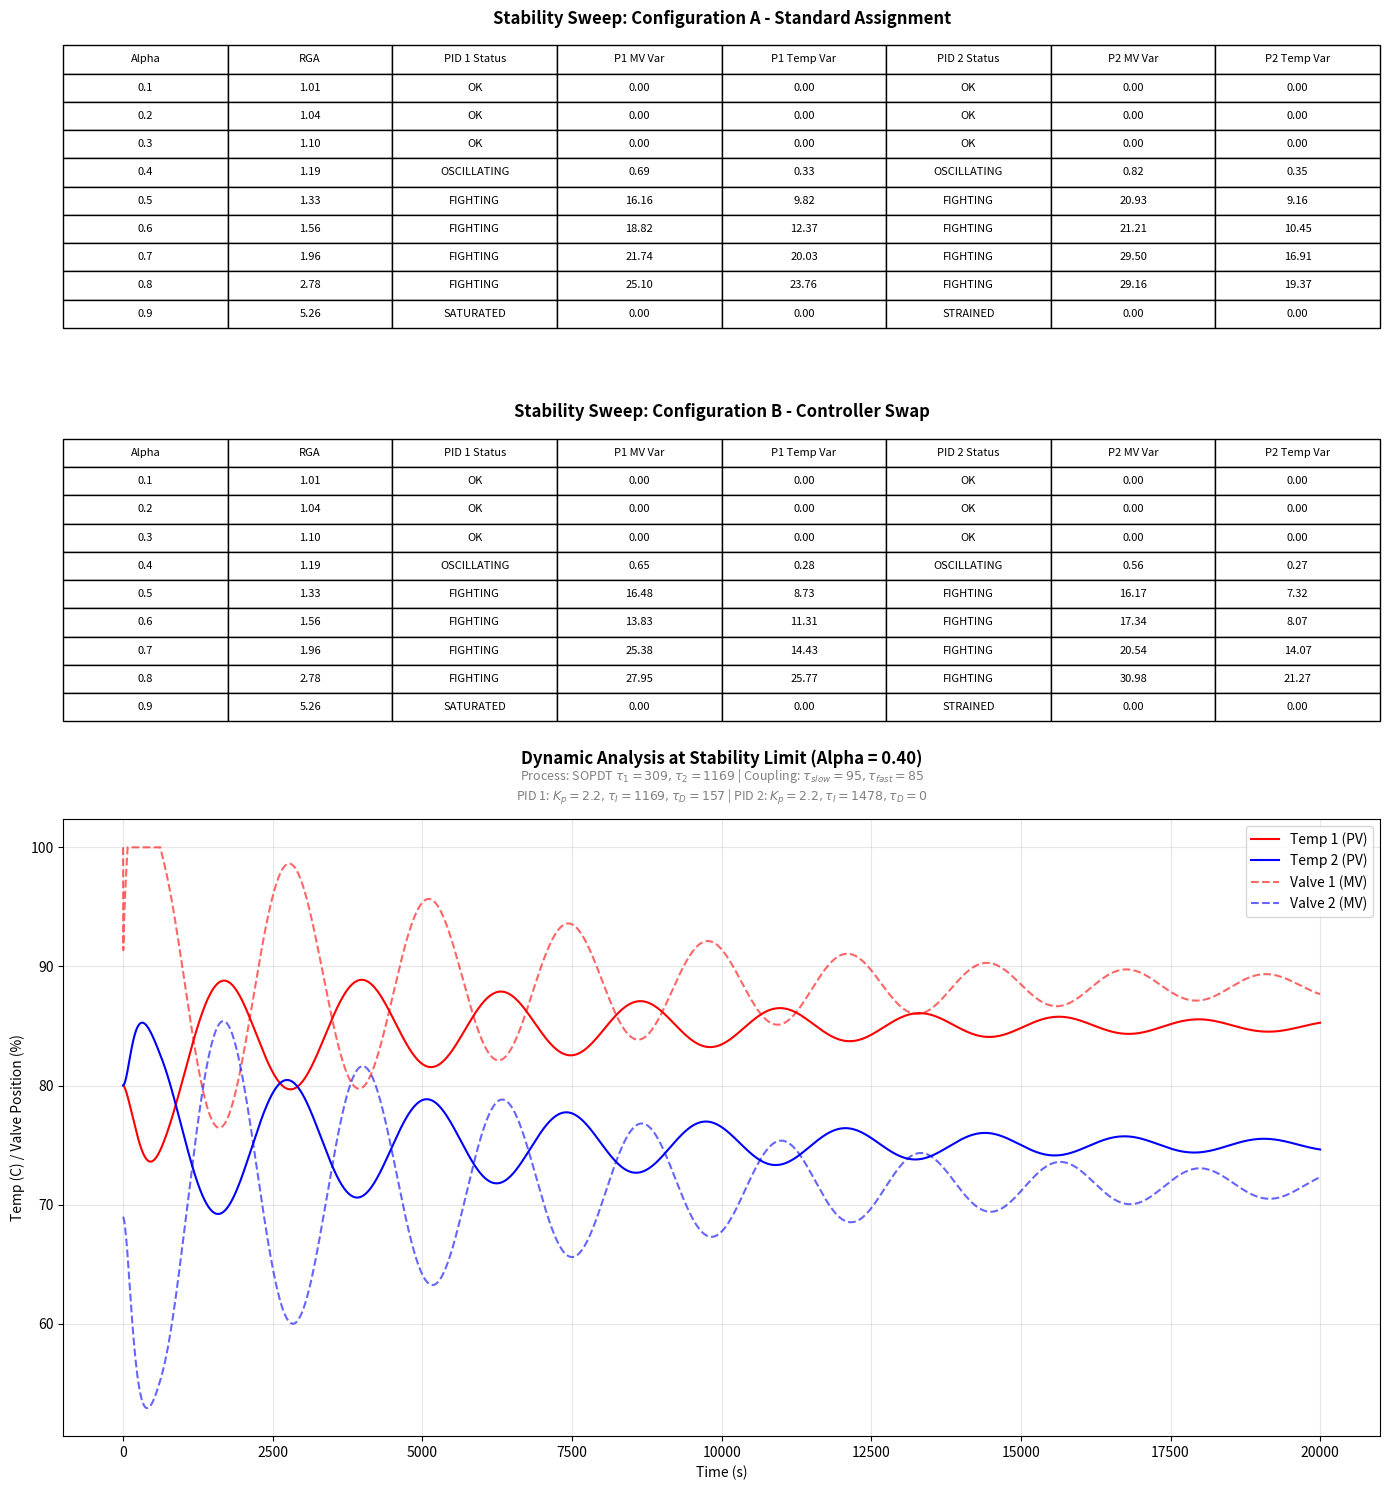

Write the Python code that produced this figure.
import numpy as np
import matplotlib.pyplot as plt

# ==========================================
# 1. System Configuration
# ==========================================
# --- Process Models (Standard Oven/Zone Physics) ---
K1, tau11, tau12 = 1.0, 309.2, 1168.8
K2, tau21, tau22 = 1.0, 341.75, 1125.71

# --- Cross-Coupling Dynamics (Advanced - Technically Superior) ---
TAU_CROSS_SLOW = 95.0 
TAU_CROSS_FAST = 85.0  

# --- Simulation Settings ---
dt = 2.0
t_end = 20000
baseline_temp = 80.0
sp1, sp2 = 85.0, 75.0

# --- Controller Definitions (Restoring Code 1's Comparative Logic) ---
#PID_FAST = {'Kp': 4.6, 'Ti': 506, 'Td': 126}
#PID_SLOW = {'Kp': 2.4, 'Ti': 2019, 'Td': 504} 
PID_FAST = {'Kp': 2.2, 'Ti': 1168.85, 'Td': 157.37}
#PID_SLOW = {'Kp': 2.2, 'Ti': 1168.85, 'Td': 157.37}
PID_SLOW = {'Kp': 2.2, 'Ti': 1478.03, 'Td': 0.00}

# ==========================================
# 2. Robust PID & Process Classes
# ==========================================
class PID_Robust:
    def __init__(self, Kp, Ti, Td, dt, baseline=0.0):
        self.Kp, self.Ti, self.Td, self.dt = Kp, Ti, Td, dt
        self.integral = (baseline * Ti) / Kp 
        self.prev_err = 0
        
    def compute(self, sp, pv):
        err = sp - pv
        P = self.Kp * err
        D = self.Kp * self.Td * (err - self.prev_err) / self.dt
        
        tentative_integral = self.integral + err * self.dt
        I_tentative = (self.Kp / self.Ti) * tentative_integral
        v = P + I_tentative + D
        
        # Anti-windup clamping
        if v >= 100.0:
            out = 100.0
            if err < 0: self.integral = tentative_integral
        elif v <= 0.0:
            out = 0.0
            if err > 0: self.integral = tentative_integral
        else:
            out = v
            self.integral = tentative_integral
            
        self.prev_err = err
        return out

class SOPDT:
    def __init__(self, K, t1, t2, init_val=0.0):
        self.K, self.t1, self.t2 = K, t1, t2
        self.x1 = init_val
        self.x2 = init_val
        
    def step(self, u):
        dx1 = (-self.x1 + self.K * u) / self.t1
        self.x1 += dx1 * dt
        dx2 = (-self.x2 + self.x1) / self.t2
        self.x2 += dx2 * dt
        return self.x2

# ==========================================
# 3. Simulation Logic
# ==========================================
def run_simulation(alpha, params1, params2):
    # params1 -> Valve 1, params2 -> Valve 2
    valve1 = PID_Robust(**params1, dt=dt, baseline=baseline_temp)
    valve2 = PID_Robust(**params2, dt=dt, baseline=baseline_temp)
    
    g11 = SOPDT(K1, tau11, tau12, baseline_temp)
    g22 = SOPDT(K2, tau21, tau22, baseline_temp)
    # Cross coupling with fast/slow dynamics
    g12 = SOPDT(alpha, TAU_CROSS_SLOW, TAU_CROSS_FAST, 0.0) 
    g21 = SOPDT(alpha, TAU_CROSS_SLOW, TAU_CROSS_FAST, 0.0)
    
    pv1, pv2 = baseline_temp, baseline_temp
    
    # History storage
    h_temp = []
    h_valve = []
    
    steps = int(t_end / dt)
    for _ in range(steps):
        q1 = valve1.compute(sp1, pv1)
        q2 = valve2.compute(sp2, pv2)
        
        # Process Physics
        pv1 = g11.step(q1) + g21.step(q2 - baseline_temp)
        pv2 = g22.step(q2) + g12.step(q1 - baseline_temp)
        
        # Store Data
        h_temp.append([pv1, pv2])
        h_valve.append([q1, q2])
        
    return np.array(h_temp), np.array(h_valve)

# ==========================================
# 4. Detailed Stability Analysis (CRITICAL VALUES CONFIRMED)
# ==========================================
def check_stability_detailed(h_temp, h_valve, tail=1000):
    
    results = [] 
    # CONFIRMED: MV required to hold 80.0 deg C steady-state
    MV_EXPECTED_MIDLINE = 80.0 
    # CONFIRMED: Highest Possible
    LC_STRAIN_THRESHOLD = 100 - (MV_EXPECTED_MIDLINE + 0.001) 
    
    for i in range(2): # Zone 0 (i=0) and Zone 1 (i=1)
        pv_hist = h_temp[-tail:, i]
        mv_hist = h_valve[-tail:, i]
        
        temp_var = np.std(pv_hist)
        valve_var = np.std(mv_hist)
        avg_mv = np.mean(mv_hist)
        
        status = "OK"
        
        # 1. SATURATED (Hard Limit)
        if avg_mv > 99.0 or avg_mv < 1.0:
            status = "SATURATED"
        
        # 2. FIGHTING (High Variance/Oscillation)
        elif valve_var > 1.0:
            status = "FIGHTING"
            
        # 3. OSCILLATING (Temperature Instability)
        elif temp_var > 0.1:
            status = "OSCILLATING"
            
        # 4. STRAINED (Stable but Mean MV is outside [60.1%, 99.9%])
        elif abs(avg_mv - MV_EXPECTED_MIDLINE) > LC_STRAIN_THRESHOLD:
            status = "STRAINED"

        results.append({
            'status': status,
            'v_var': valve_var,
            't_var': temp_var,
            'avg_mv': avg_mv 
        })
        
    return results[0], results[1]

# ==========================================
# 5. The Sweep (Comparing Config A vs B)
# ==========================================
results_data_A = [] 
results_data_B = [] 
capture_data = None 

for alpha in np.arange(0.1, 1.0, 0.1):
    rga = 1 / (1 - alpha**2)
    
    # Configuration A: Fast PID on Zone 1, Slow PID on Zone 2
    t_A, v_A = run_simulation(alpha, PID_FAST, PID_SLOW)
    P1_A, P2_A = check_stability_detailed(t_A, v_A)
    
    # Configuration B: Swapped (Slow PID on Zone 1, Fast PID on Zone 2)
    t_B, v_B = run_simulation(alpha, PID_SLOW, PID_FAST)
    P1_B, P2_B = check_stability_detailed(t_B, v_B)
    
    # Log Data for the Tables (using PID 1 and PID 2)
    results_data_A.append([
        f"{alpha:.1f}", f"{rga:.2f}", P1_A['status'], f"{P1_A['v_var']:.2f}", f"{P1_A['t_var']:.2f}", 
        P2_A['status'], f"{P2_A['v_var']:.2f}", f"{P2_A['t_var']:.2f}"
    ])
    results_data_B.append([
        f"{alpha:.1f}", f"{rga:.2f}", P1_B['status'], f"{P1_B['v_var']:.2f}", f"{P1_B['t_var']:.2f}", 
        P2_B['status'], f"{P2_B['v_var']:.2f}", f"{P2_B['t_var']:.2f}"
    ])
    
    # Logic to capture the FIRST overall failure (Config A preferred if both fail)
    if capture_data is None:
        if P1_A['status'] != "OK" or P2_A['status'] != "OK":
            # REMOVED fast/slow nomenclature
            capture_data = (t_A, v_A, alpha, f"Config A (PID 1: {PID_FAST['Kp']:.1f}Kp, PID 2: {PID_SLOW['Kp']:.1f}Kp)") 
        elif P1_B['status'] != "OK" or P2_B['status'] != "OK":
            # REMOVED fast/slow nomenclature
            capture_data = (t_B, v_B, alpha, f"Config B (PID 1: {PID_SLOW['Kp']:.1f}Kp, PID 2: {PID_FAST['Kp']:.1f}Kp)") 

# Default fallback if everything is stable
if capture_data is None:
    t_A, v_A = run_simulation(0.9, PID_FAST, PID_SLOW)
    capture_data = (t_A, v_A, 0.9, "Stable (Config A)")

# ==========================================
# 6. Visualization (Two Tables + Plot)
# ==========================================
t_hist, v_hist, p_alpha, p_title = capture_data
time_ax = np.linspace(0, t_end, len(t_hist))

# --- Parameter String for Title ---
# FIX: Added Td for both PID controllers to param_str
param_str = (
    f"Process: SOPDT $\\tau_1={tau11:.0f},\\tau_2={tau12:.0f}$ | Coupling: $\\tau_{{slow}}={TAU_CROSS_SLOW:.0f},\\tau_{{fast}}={TAU_CROSS_FAST:.0f}$"
    f"\nPID 1: $K_p={PID_FAST['Kp']:.1f}, \\tau_I={PID_FAST['Ti']:.0f}, \\tau_D={PID_FAST['Td']:.0f}$ | "
    f"PID 2: $K_p={PID_SLOW['Kp']:.1f}, \\tau_I={PID_SLOW['Ti']:.0f}, \\tau_D={PID_SLOW['Td']:.0f}$"
)

# Figure Size maintained
fig = plt.figure(figsize=(14, 15)) 
gs = fig.add_gridspec(3, 1, height_ratios=[1, 1, 2])

# --- Row 1: Table for Configuration A ---
ax_tbl_A = fig.add_subplot(gs[0])
ax_tbl_A.axis('off'); ax_tbl_A.axis('tight')
# Column headers maintained
cols = ("Alpha", "RGA", "PID 1 Status", "P1 MV Var", "P1 Temp Var", 
        "PID 2 Status", "P2 MV Var", "P2 Temp Var")
tbl_A = ax_tbl_A.table(cellText=results_data_A, colLabels=cols, loc='center', cellLoc='center')
tbl_A.auto_set_font_size(False); tbl_A.set_fontsize(8)
tbl_A.scale(1, 1.4)
# Title maintained
ax_tbl_A.set_title(f"Stability Sweep: Configuration A - Standard Assignment", fontweight='bold')

# --- Row 2: Table for Configuration B ---
ax_tbl_B = fig.add_subplot(gs[1])
ax_tbl_B.axis('off'); ax_tbl_B.axis('tight')
# Column headers maintained
cols_B = ("Alpha", "RGA", "PID 1 Status", "P1 MV Var", "P1 Temp Var", 
          "PID 2 Status", "P2 MV Var", "P2 Temp Var")
tbl_B = ax_tbl_B.table(cellText=results_data_B, colLabels=cols_B, loc='center', cellLoc='center')
tbl_B.auto_set_font_size(False); tbl_B.set_fontsize(8)
tbl_B.scale(1, 1.4)
# Title maintained
ax_tbl_B.set_title(f"Stability Sweep: Configuration B - Controller Swap", fontweight='bold')

# --- Row 3: The Failure Plot (Includes requested text) ---
ax_plt = fig.add_subplot(gs[2])
ax_plt.plot(time_ax, t_hist[:, 0], 'r-', linewidth=1.5, label='Temp 1 (PV)')
ax_plt.plot(time_ax, t_hist[:, 1], 'b-', linewidth=1.5, label='Temp 2 (PV)')
ax_plt.plot(time_ax, v_hist[:, 0], 'r--', alpha=0.6, label='Valve 1 (MV)')
ax_plt.plot(time_ax, v_hist[:, 1], 'b--', alpha=0.6, label='Valve 2 (MV)')

# Title spacing maintained
ax_plt.set_title(f"Dynamic Analysis at Stability Limit (Alpha = {p_alpha:.2f})", pad=40, fontweight='bold')
ax_plt.text(0.5, 1.03, param_str, transform=ax_plt.transAxes, ha='center', fontsize=9, color='gray') 

ax_plt.set_xlabel("Time (s)")
ax_plt.set_ylabel("Temp (C) / Valve Position (%)")
ax_plt.legend(loc='upper right')
ax_plt.grid(True, alpha=0.3)

plt.tight_layout()
plt.show()

